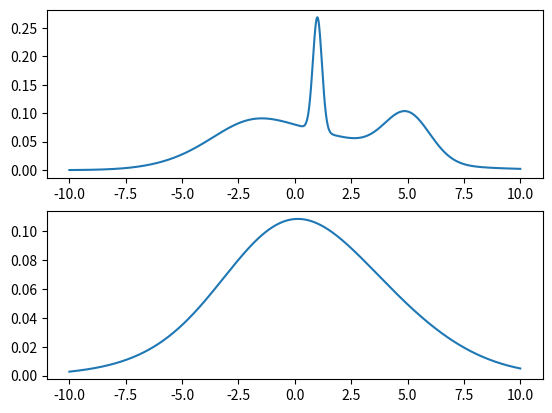

The matplotlib source for this figure:
import numpy as np
import matplotlib.pyplot as plt

__author__ = 'John'


def gaussian(x, mu, sigma):
    return (1.0 / (sigma * np.sqrt(2*(np.pi)))) * np.exp(-((x - mu)*(x - mu)) / (2.0*sigma*sigma))

# Take a mixture of gaussians comprised of K conditional gaussians.  The resulting distribution
# is the sum of each conditional gaussian times the probability of the variable the CDF is conditioned on.
# Each conditional gaussian has its own mean and variance.  Here we look at a mixture of 9 1 dimensional gaussians.

I = 3
J = 3
joint_prob = np.array([[0.1, 0.1 ,0.1],
                       [0.1, 0.1, 0.2],
                       [0.1, 0.1, 0.1]])
mean = np.array([[1, 2.5, -2],
                 [-1.5, 0.5, 5],
                 [0, 3, -3.5]])
std = np.array([[0.2, 2, 1.5],
                [2, 3, 1],
                [2, 4, 2]])

x = np.linspace(-10,10,1000)
mixture = np.zeros(x.shape)

# Plot original mixture
for i in range(I):
    for j in range(J):
        mixture += gaussian(x, mean[i, j], std[i, j]) * joint_prob[i, j]

plt.figure(1)
plt.subplot(2,1,1)
plt.plot(x, mixture)

# Plot moment matched mixture
marg_prob = np.zeros(I)
cond_prob = np.zeros(joint_prob.shape)
mean_i = np.zeros(I)
std_i = np.zeros(I)
for i in range(I):
    marg_prob[i] = np.sum(joint_prob[i,:])
    for j in range(J):
        cond_prob[i,j] = joint_prob[i,j] / marg_prob[i]
        mean_i[i] = mean[i,j] * cond_prob[i,j]

    var_i = 0
    for j in range(J):
        var_i += std[i,j]**2 * cond_prob[i, j] + (mean[i, j] - mean_i[i])**2 * cond_prob[i, j]

    std_i[i] = np.sqrt(var_i)

matched_mixture = np.zeros(x.shape)
for i in range(I):
    matched_mixture += gaussian(x, mean_i[i], std_i[i]) * marg_prob[i]

print(std_i)
plt.subplot(2,1,2)
plt.plot(x, matched_mixture)
plt.show()